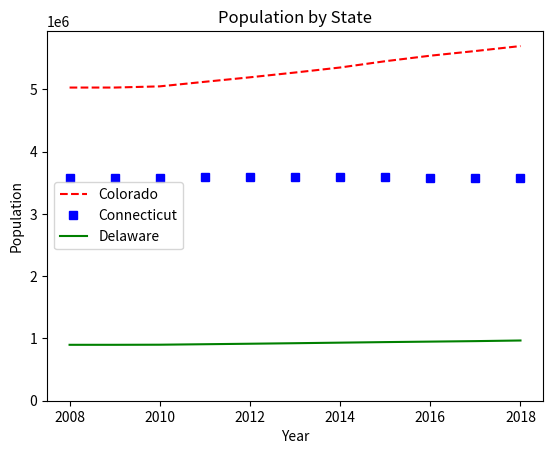

The script that saved this image:
import numpy as np
import matplotlib.pyplot as plt

years       = [2008,2009,2010,2011,2012,2013,2014,2015,2016,2017,2018]
colorado    = [5029196,5029316,5048281,5121771,5193721,5270482,5351218,5452107,
               5540921,5615902,5695564]
connecticut = [3574097,3574147,3579125,3588023,3594395,3594915,3594783,3587509,
               3578674,3573880,3572665]
delaware = [897934,897934,899595,907316,915188,923638,932596,941413,949216,
               957078,967171]


plt.plot(years, colorado, '--', color='red', label='Colorado')
plt.plot(years, connecticut, 's', color='blue', label='Connecticut')
plt.plot(years, delaware, '-', color='green', label='Delaware')
plt.ylim(ymin=0) # set y axis to start at 0
plt.legend(loc='center left')
plt.xlabel('Year')
plt.ylabel('Population')
plt.title('Population by State')
plt.show()
